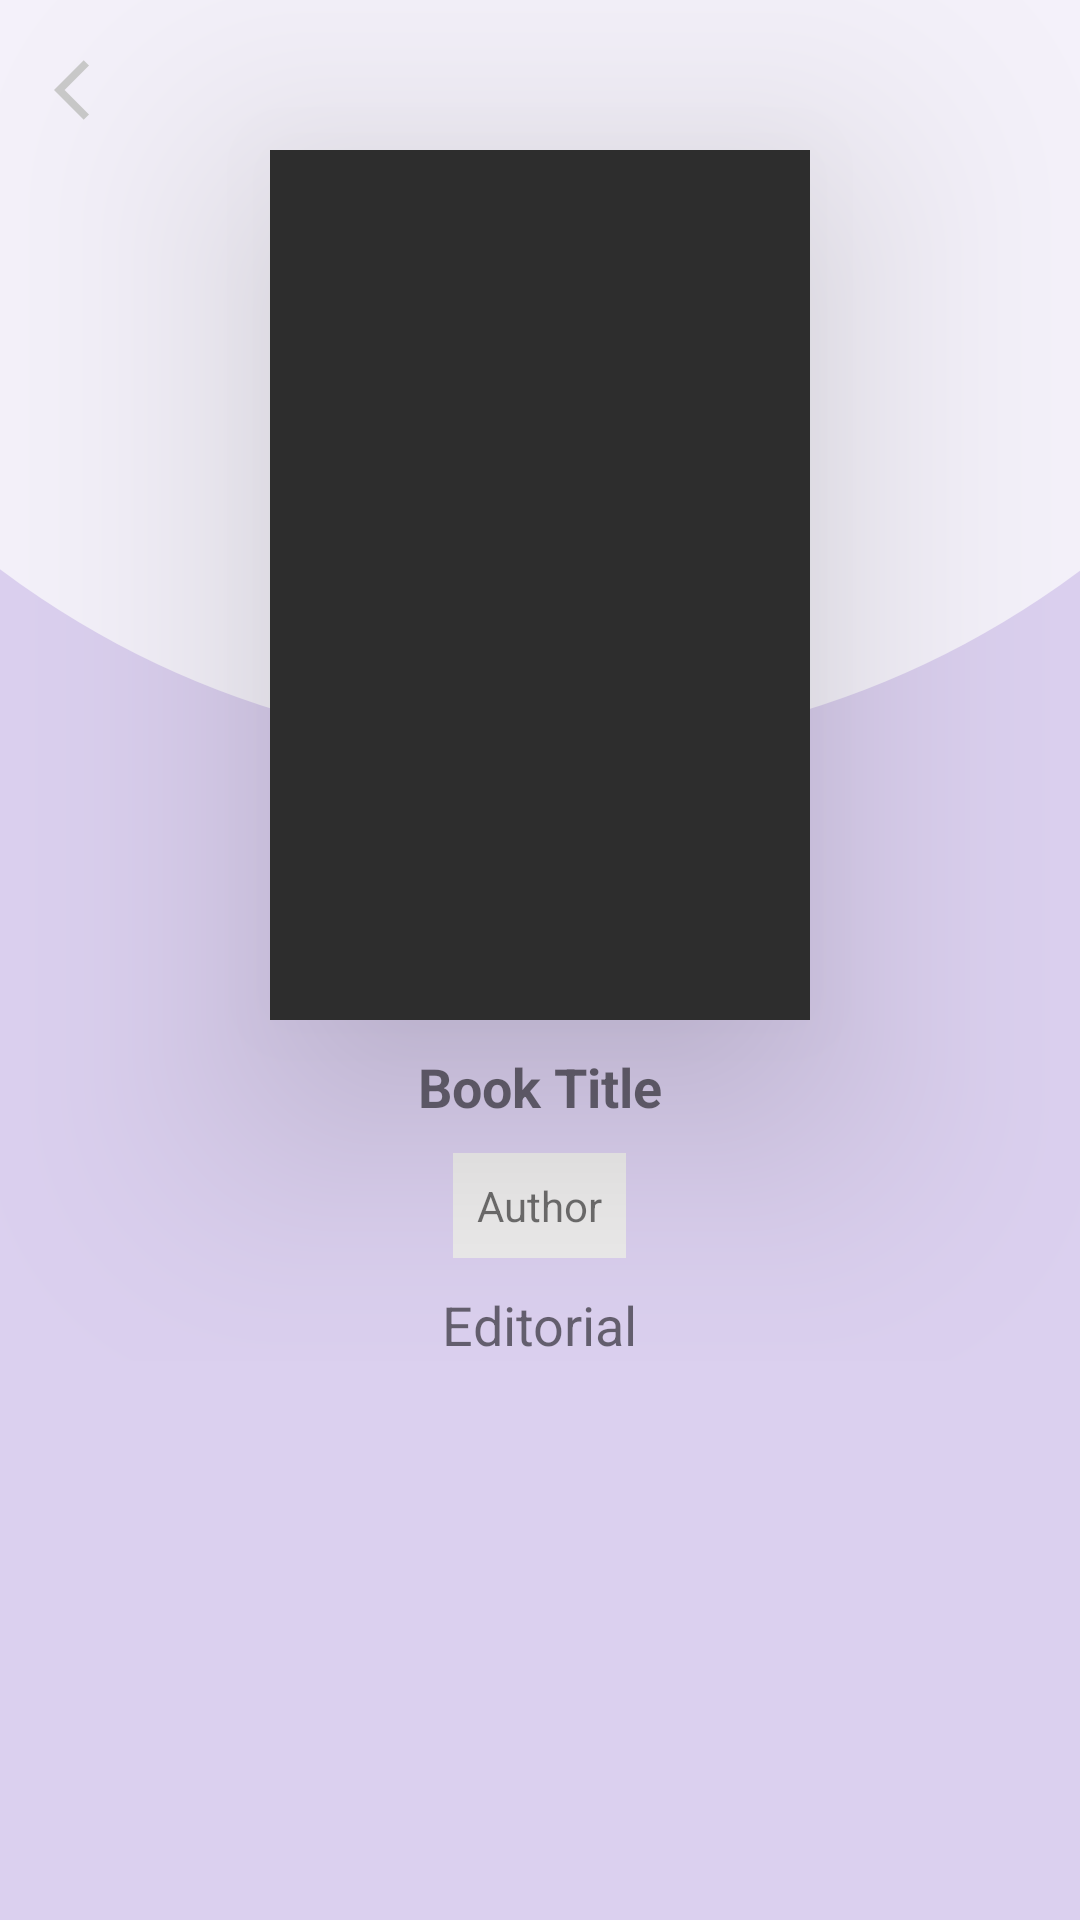

Layout XML and referenced resources for this Android screen:
<!-- AndroidManifest.xml: application theme Theme.SGA -->
<!-- res/layout/pruebas.xml -->
<?xml version="1.0" encoding="utf-8"?>
<LinearLayout xmlns:android="http://schemas.android.com/apk/res/android"
    xmlns:app="http://schemas.android.com/apk/res-auto"
    xmlns:tools="http://schemas.android.com/tools"
    android:layout_width="match_parent"
    android:layout_height="match_parent"
    tools:context="com.dam.sga.Book_Activity"
    android:background="#DBD0EF">

    <ScrollView
        android:layout_width="match_parent"
        android:layout_height="match_parent">

        <androidx.constraintlayout.widget.ConstraintLayout
            android:layout_width="match_parent"
            android:layout_height="match_parent"
            android:layout_gravity="center_horizontal">

            <ImageButton
                android:id="@+id/bt_back"
                android:layout_width="40dp"
                android:layout_height="40dp"
                android:layout_margin="10dp"
                android:layout_marginTop="20dp"
                android:layout_marginLeft="20dp"
                android:background="#00534535"
                android:src="@drawable/ic_arrow"
                app:layout_constraintTop_toTopOf="parent"
                app:layout_constraintHorizontal_bias="0.0"
                app:layout_constraintLeft_toLeftOf="parent"
                app:layout_constraintRight_toRightOf="parent" />

            <androidx.constraintlayout.widget.Guideline
                android:id="@+id/glh"
                android:layout_width="wrap_content"
                android:layout_height="wrap_content"
                android:orientation="horizontal"
                app:layout_constraintGuide_percent="0.39" />

            <ImageView
                android:id="@+id/fondo"
                android:layout_width="400dp"
                android:layout_height="340dp"
                android:background="#00858476"
                android:src="@drawable/cdv_cover"
                android:alpha="0.5"
                android:translationY="-380dp"
                app:layout_constraintBottom_toBottomOf="@id/th_blur"
                app:layout_constraintLeft_toLeftOf="parent"
                app:layout_constraintRight_toRightOf="parent" />

            <ImageView
                android:id="@+id/th_blur"
                android:layout_width="600dp"
                android:layout_height="600dp"
                android:alpha="0.7"
                android:src="@drawable/circle"
                android:translationY="-350dp"
                app:layout_constraintLeft_toLeftOf="parent"
                app:layout_constraintRight_toRightOf="parent"
                app:layout_constraintTop_toTopOf="parent" />

            <LinearLayout
                android:id="@+id/linearLayout"
                android:layout_width="match_parent"
                android:layout_height="match_parent"
                android:orientation="vertical">

                <ImageView
                    android:id="@+id/bookthumbnail"
                    android:layout_width="180dp"
                    android:layout_height="290dp"
                    android:layout_gravity="center_horizontal"
                    android:layout_marginTop="50dp"
                    android:background="#2d2d2d"
                    android:scaleType="centerCrop"
                    android:elevation="50dp"
                    android:visibility="visible"
                    android:src="@drawable/cdv_cover"
                    />

                <TextView
                    android:id="@+id/txttitle"
                    android:layout_width="wrap_content"
                    android:layout_height="wrap_content"
                    android:layout_marginTop="10dp"
                    android:layout_gravity="center_horizontal"
                    android:text="Book Title"
                    android:textSize="18sp"
                    android:textStyle="bold"
                    android:visibility="visible" />

                <TextView
                    android:id="@+id/txtauthor"
                    android:layout_width="wrap_content"
                    android:layout_height="wrap_content"
                    android:layout_gravity="center_horizontal"
                    android:layout_marginTop="10dp"
                    android:background="#edecec"
                    android:padding="8dp"
                    android:text="Author"
                    android:visibility="visible" />

                <TextView
                    android:id="@+id/txtpublisher"
                    android:layout_width="wrap_content"
                    android:layout_height="wrap_content"
                    android:layout_gravity="center_horizontal"
                    android:layout_marginTop="10dp"
                    android:text="Editorial"
                    android:textSize="18sp"
                    android:visibility="visible" />


            </LinearLayout>
        </androidx.constraintlayout.widget.ConstraintLayout>
    </ScrollView>
</LinearLayout>
<!-- resources referenced by this layout -->
<resources>
  <!-- drawable circle (drawable) -->
  <?xml version="1.0" encoding="utf-8"?>
  <shape xmlns:android="http://schemas.android.com/apk/res/android"
      android:shape="oval" android:tint="#FFFFFF">
  
      
  
  
  
  
  
  
  
  
  
  
  
      <padding
          android:bottom="5dp"
          android:left="5dp"
          android:right="5dp"
          android:top="5dp" />
  </shape>
  <!-- drawable ic_arrow (drawable) -->
  <vector android:height="24dp" android:tint="#4E4E4E"
      android:viewportHeight="24" android:viewportWidth="24"
      android:width="24dp" xmlns:android="http://schemas.android.com/apk/res/android">
      <path android:fillColor="@android:color/white" android:pathData="M11.67,3.87L9.9,2.1 0,12l9.9,9.9 1.77,-1.77L3.54,12z"/>
  </vector>
  <style name="Theme.SGA" parent="Theme.MaterialComponents.DayNight.NoActionBar">
          
          <item name="colorPrimary">@color/purple_500</item>
          <item name="colorPrimaryVariant">@color/purple_700</item>
          <item name="colorOnPrimary">@color/white</item>
          
          <item name="colorSecondary">@color/teal_200</item>
          <item name="colorSecondaryVariant">@color/teal_700</item>
          <item name="colorOnSecondary">@color/black</item>
          
          <item name="android:statusBarColor" tools:targetApi="l">?attr/colorPrimaryVariant</item>
          
      </style>
  <!-- not gathered from this repository: default colours our renderer supplied (Android Studio template values) -->
  <color name="purple_500">#FF6200EE</color>
  <color name="purple_700">#FF3700B3</color>
  <color name="teal_200">#FF03DAC5</color>
  <color name="teal_700">#FF018786</color>
  <color name="black">#FF000000</color>
  <color name="white">#FFFFFFFF</color>
</resources>
